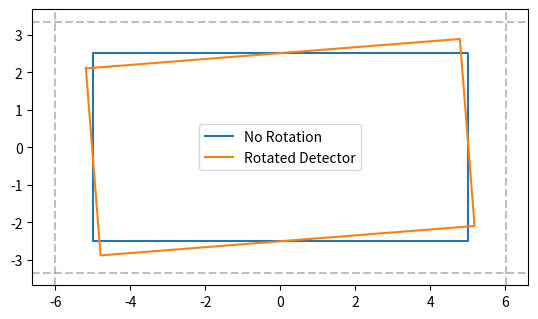

The matplotlib source for this figure:
#!/usr/bin/env python3
# -*- coding: utf-8 -*-
"""
Created on June 08 3:16 PM 2024
Created in PyCharm
Created as saclay_micromegas/det_rotations.py

[redacted]
"""

import numpy as np
import matplotlib.pyplot as plt


def main():
    x_size, y_size = 10, 5
    x_center, y_center = 0, 0
    xy_cushion = 0.08
    x_angle, y_angle, z_angle = np.pi, 0, np.pi / 4 / 10
    x_min, x_max, y_min, y_max = get_xy_max_min(x_size, y_size, x_center, y_center, x_angle, y_angle, z_angle)
    print(x_min, x_max, y_min, y_max)
    fig, ax = plt.subplots()

    # Plot no rotation and rotated detector, along with x and y min and max
    ax.plot([-x_size / 2, x_size / 2, x_size / 2, -x_size / 2, -x_size / 2],
            [-y_size / 2, -y_size / 2, y_size / 2, y_size / 2, -y_size / 2], label='No Rotation')

    # Plot rotated detector
    x_corners = np.array([-x_size / 2, x_size / 2, x_size / 2, -x_size / 2])
    y_corners = np.array([-y_size / 2, -y_size / 2, y_size / 2, y_size / 2])
    z_corners = np.array([0, 0, 0, 0])
    x_corners, y_corners, z_corners = rotate_3d(x_corners, y_corners, z_corners, x_angle, y_angle, z_angle)
    x_corners += x_center
    y_corners += y_center
    x_corners = np.append(x_corners, x_corners[0])
    y_corners = np.append(y_corners, y_corners[0])
    ax.plot(x_corners, y_corners, label='Rotated Detector')

    # Plot x and y min and max with cushion
    x_range = x_max - x_min
    y_range = y_max - y_min
    x_min -= x_range * xy_cushion
    x_max += x_range * xy_cushion
    y_min -= y_range * xy_cushion
    y_max += y_range * xy_cushion
    ax.axvline(x_min, color='gray', linestyle='--', alpha=0.5)
    ax.axvline(x_max, color='gray', linestyle='--', alpha=0.5)
    ax.axhline(y_min, color='gray', linestyle='--', alpha=0.5)
    ax.axhline(y_max, color='gray', linestyle='--', alpha=0.5)

    # Make aspect ratio equal
    ax.set_aspect('equal', 'box')
    ax.legend()
    plt.show()
    print('donzo')


def get_xy_max_min(x_size, y_size, x_center, y_center, x_angle, y_angle, z_angle):
    """
    Get the min and max x and y values of a detector given its size, center, and orientation.
    :param x_size: Size of detector in x direction
    :param y_size: Size of detector in y direction
    :param x_center: Center of detector in x direction
    :param y_center: Center of detector in y direction
    :param x_angle: Angle of detector in x direction
    :param y_angle: Angle of detector in y direction
    :param z_angle: Angle of detector in z direction
    :return:
    """
    # Calculate x, y, z coordinates of detector corners
    x_corners = np.array([-x_size / 2, x_size / 2, x_size / 2, -x_size / 2])
    y_corners = np.array([-y_size / 2, -y_size / 2, y_size / 2, y_size / 2])
    z_corners = np.array([0, 0, 0, 0])
    x_corners, y_corners, z_corners = rotate_3d(x_corners, y_corners, z_corners, x_angle, y_angle, z_angle)
    x_corners += x_center
    y_corners += y_center
    # Get min and max x, y values
    x_min, x_max = np.min(x_corners), np.max(x_corners)
    y_min, y_max = np.min(y_corners), np.max(y_corners)
    return x_min, x_max, y_min, y_max


def rotate_3d(x, y, z, x_angle, y_angle, z_angle):
    """
    Rotate 3d coordinates about the x, y, and z axes.
    :param x: x coordinates
    :param y: y coordinates
    :param z: z coordinates
    :param x_angle: Angle to rotate about x axis
    :param y_angle: Angle to rotate about y axis
    :param z_angle: Angle to rotate about z axis
    :return: Rotated x, y, z coordinates
    """
    # Rotate about x axis
    y, z = rotate_2d(y, z, x_angle)
    # Rotate about y axis
    x, z = rotate_2d(x, z, y_angle)
    # Rotate about z axis
    x, y = rotate_2d(x, y, z_angle)
    return x, y, z


def rotate_2d(x, y, angle):
    """
    Rotate 2d coordinates about the z axis.
    :param x: x coordinates
    :param y: y coordinates
    :param angle: Angle to rotate about z axis
    :return: Rotated x, y coordinates
    """
    x_rot = x * np.cos(angle) - y * np.sin(angle)
    y_rot = x * np.sin(angle) + y * np.cos(angle)
    return x_rot, y_rot


if __name__ == '__main__':
    main()
